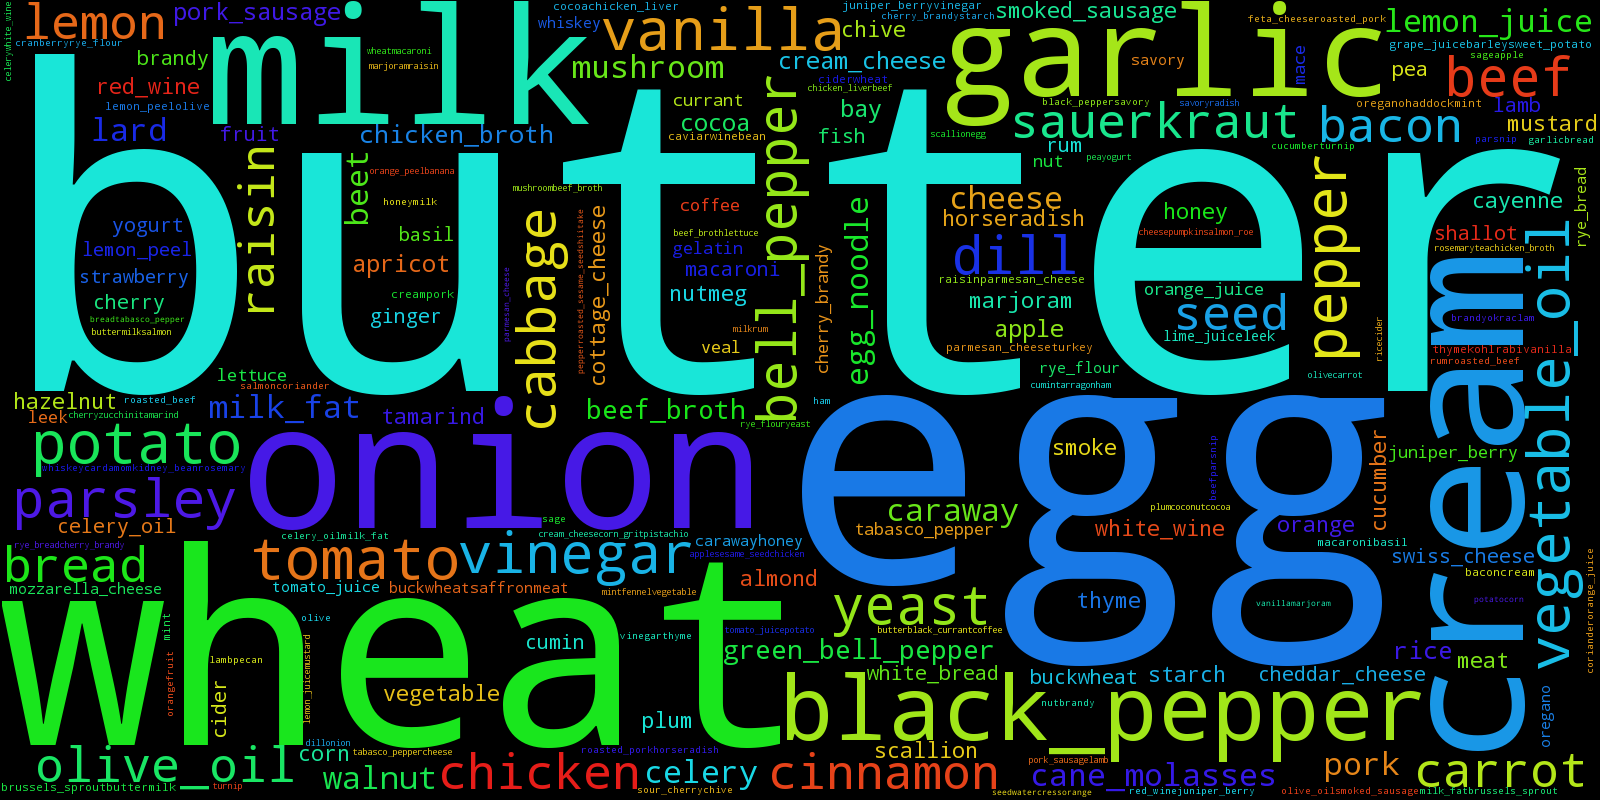

Source data for this figure (header and first rows):
feta_cheese, 2
roasted_pork, 3
horseradish, 9
celery, 22
white_wine, 16
wheat_bread, 1
green_bell_pepper, 20
ginger, 6
sage, 3
apple, 18
sesame_seed, 1
chicken, 25
whiskey, 4
cardamom, 1
kidney_bean, 1
rosemary, 2
tea, 1
chicken_broth, 20
smoke, 9
scallop, 1
apricot, 18
chickpea, 1
citrus, 1
cabbage, 39
egg_noodle, 23
mozzarella_cheese, 4
tomato, 63
plum, 9
coconut, 1
cocoa, 19
chicken_liver, 3
beef, 49
parsnip, 3
champagne_wine, 3
cucumber, 9
turnip, 3
pear, 1
almond, 15
rutabaga, 1
cottage_cheese, 13
sour_cherry, 2
chive, 17
scallion, 10
egg, 197
cream_cheese, 19
corn_grit, 1
pistachio, 2
lemon, 32
caviar, 2
wine, 1
bean, 3
buckwheat, 6
saffron, 1
meat, 14
garlic, 88
bread, 28
tabasco_pepper, 5
cheese, 21
pumpkin, 1
salmon_roe, 2
lemon_peel, 5
... 137 more rows
